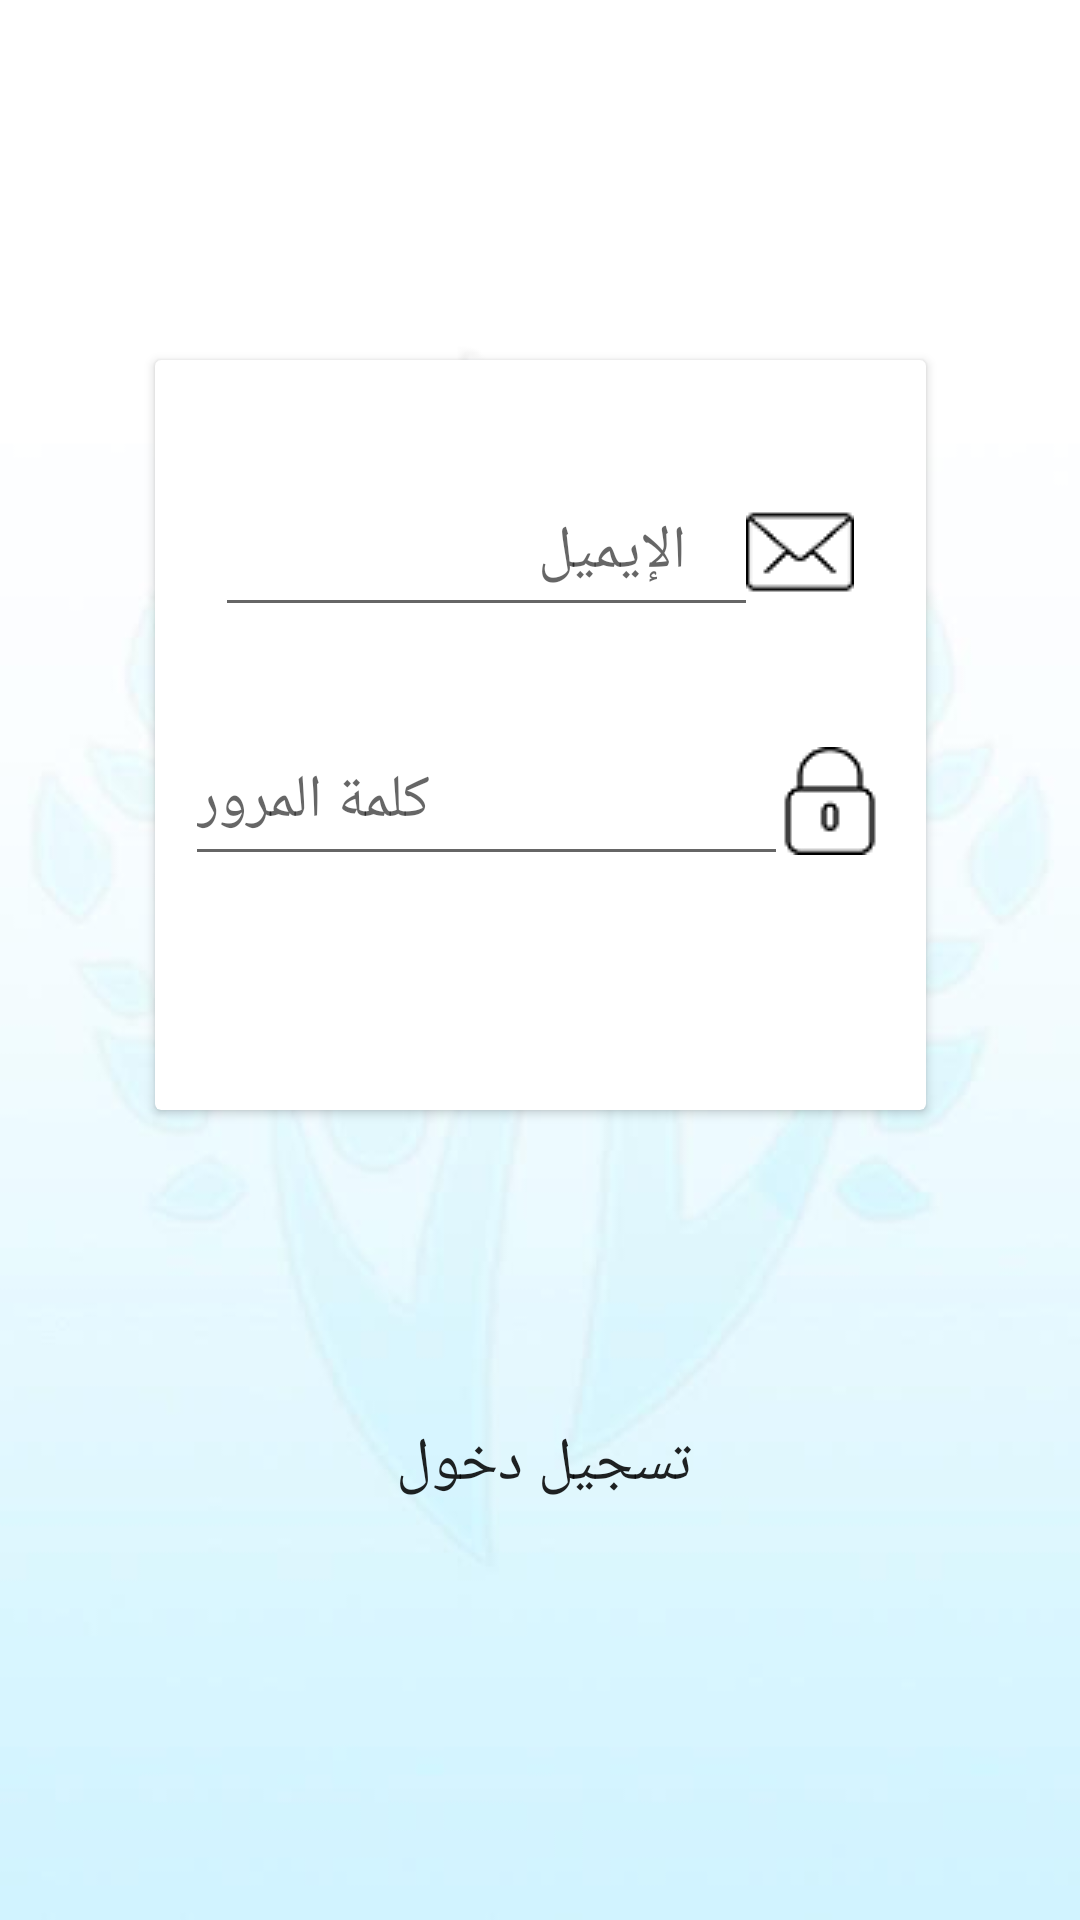

Produce the Android XML layout that renders to this screen, including the resource entries it uses.
<!-- AndroidManifest.xml: application theme AppTheme -->
<!-- res/layout/activity_login.xml -->
<?xml version="1.0" encoding="utf-8"?>
<android.support.constraint.ConstraintLayout xmlns:android="http://schemas.android.com/apk/res/android"
    xmlns:app="http://schemas.android.com/apk/res-auto"
    xmlns:tools="http://schemas.android.com/tools"
    android:layout_width="match_parent"
    android:layout_height="match_parent"
    android:background="@drawable/background"
    tools:context=".LoginActivity"
    android:layoutDirection="rtl">



    <android.support.v7.widget.CardView
        android:id="@+id/cardView"
        android:layout_width="257dp"
        android:layout_height="250dp"
        android:layout_gravity="center"
        android:layout_marginStart="8dp"

        android:layout_marginLeft="8dp"
        android:layout_marginTop="120dp"
        android:layout_marginEnd="8dp"
        android:layout_marginRight="8dp"
        android:background="#E0F7FD"
        app:layout_constraintEnd_toEndOf="parent"
        app:layout_constraintStart_toStartOf="parent"
        app:layout_constraintTop_toTopOf="parent">

        <LinearLayout
            android:layout_width="match_parent"
            android:layout_height="match_parent"
            android:orientation="vertical">

            <ProgressBar
                android:id="@+id/login_progressBar"
                style="?android:attr/progressBarStyleHorizontal"
                android:layout_width="match_parent"
                android:layout_height="wrap_content"

                android:indeterminate="true"
                android:visibility="invisible" />


            <EditText
                android:id="@+id/login"
                android:layout_width="match_parent"
                android:layout_height="wrap_content"
                android:layout_margin="20dp"
                android:drawableRight="@drawable/username"
                android:drawablePadding="10dp"
                android:ems="10"
                android:fontFamily="@font/bukra_regular"
                android:hint="  الإيميل "
                android:inputType="textEmailAddress"
                android:textDirection="rtl"
                android:textSize="20sp" />

            <EditText
                android:id="@+id/login_pass"
                android:layout_width="match_parent"
                android:layout_height="wrap_content"
                android:layout_margin="10dp"
                android:drawableRight="@drawable/locked"
                android:drawablePadding="10dp"
                android:ems="10"
                android:fontFamily="@font/bukra_regular"
                android:hint="كلمة المرور"
                android:inputType="textPassword"
                android:textDirection="rtl"
                android:textSize="20sp" />


        </LinearLayout>
    </android.support.v7.widget.CardView>

    <Button
        android:id="@+id/log_button"
        android:layout_width="wrap_content"
        android:layout_height="wrap_content"
        android:layout_alignParentStart="true"
        android:layout_alignParentLeft="true"
        android:layout_alignParentBottom="true"
        android:layout_marginStart="8dp"
        android:layout_marginLeft="8dp"
        android:layout_marginTop="30dp"
        android:layout_marginBottom="96dp"
        android:background="@drawable/buttonstyle1"
        android:fontFamily="@font/bukra_regular"
        android:text="تسجيل دخول"
        android:textDirection="rtl"
        android:textSize="20sp"
        app:layout_constraintBottom_toBottomOf="parent"
        app:layout_constraintEnd_toEndOf="parent"
        app:layout_constraintHorizontal_bias="0.479"
        app:layout_constraintStart_toStartOf="parent"
        app:layout_constraintTop_toBottomOf="@+id/cardView"
        app:layout_constraintVertical_bias="0.666" />


</android.support.constraint.ConstraintLayout>
<!-- resources referenced by this layout -->
<resources>
  <!-- drawable background: jpg bitmap (drawable, 13621 bytes) -->
  <!-- drawable locked: png bitmap (drawable, 1033 bytes) -->
  <!-- drawable username: png bitmap (drawable, 977 bytes) -->
  <style name="AppTheme" parent="Theme.AppCompat.Light.DarkActionBar">
          
          <item name="colorPrimary">@color/colorPrimary</item>
          <item name="colorPrimaryDark">@color/colorPrimaryDark</item>
          <item name="colorAccent">@color/colorPrimaryDark</item>
  
  
      <item name="actionBarStyle">@style/AppBarStyle</item>
      <item name="android:windowContentOverlay">@null</item>
  </style>
  <color name="colorPrimary">#E0DFDF</color>
  <color name="colorPrimaryDark">#7CDBF1</color>
  <style name="AppBarStyle" parent="Widget.AppCompat.Light.ActionBar.Solid.Inverse">
  
  <item name="elevation">0dp</item>
      <item name="actionMenuTextColor">@android:color/white</item>
  
  </style>
</resources>
